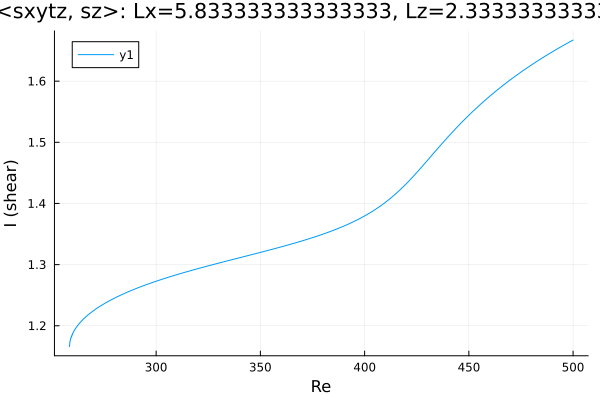

Source data for this figure (header and first rows):
Re, shear
500.0, 1.667
499, 1.665
497.6, 1.663
496.2, 1.66
494.8, 1.657
493.3, 1.655
491.9, 1.652
490.5, 1.649
489.1, 1.646
487.7, 1.643
486.3, 1.64
484.9, 1.637
483.4, 1.634
482, 1.631
480.6, 1.628
479.2, 1.625
477.8, 1.621
476.4, 1.618
475, 1.615
473.5, 1.611
472.1, 1.608
470.7, 1.604
469.3, 1.601
467.9, 1.597
466.5, 1.593
465.1, 1.589
464.5, 1.588
463.1, 1.584
461.7, 1.58
460.2, 1.576
458.8, 1.572
457.4, 1.568
456, 1.563
454.6, 1.559
453.2, 1.555
451.8, 1.55
450.3, 1.545
448.9, 1.541
447.5, 1.536
446.1, 1.531
444.7, 1.526
443.3, 1.521
441.9, 1.516
440.4, 1.51
439, 1.505
437.6, 1.5
436.2, 1.494
434.8, 1.489
433.4, 1.483
432, 1.478
430.5, 1.472
429.1, 1.466
427.7, 1.461
426.3, 1.455
424.9, 1.45
423.5, 1.445
422.1, 1.44
420.6, 1.435
419.2, 1.43
417.8, 1.425
... 358 more rows
